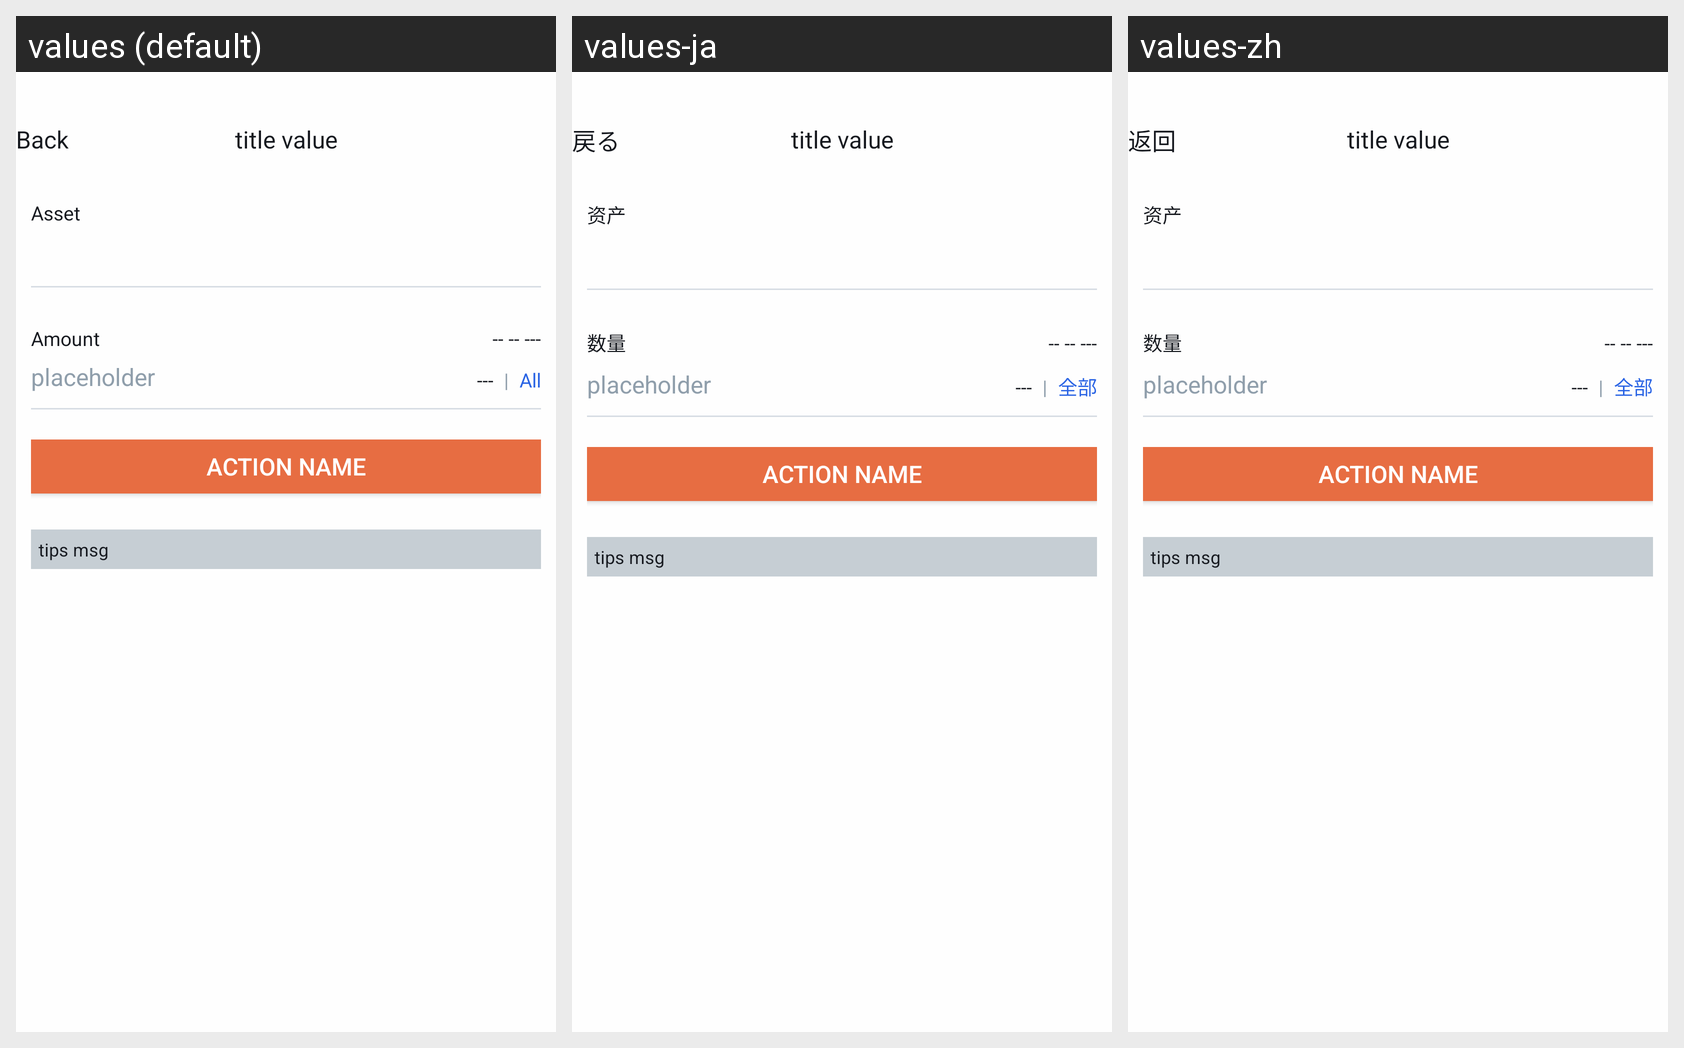

Here is an Android app screen in its default locale and in the app's own translations. Write out the translated-string differences for the strings that appear on this screen.
Android screen res/layout/activity_asset_op_common.xml rendered under 3 locales, left to right: values (default), values-ja, values-zh. Device: Nexus 5 (rendered at 1080×1920; each locale shown at half size, 540×960, under a caption strip naming it); theme AppTheme.
Strings drawn on this screen, with the default value and each locale's value (text and hints the layout hard-codes, and strings that could not be matched under every locale, appear in the picture but are not listed):

kBtnBack
  values: Back
  values-ja: 戻る
  values-zh: 返回

kOtcMcAssetTransferCellLabelAsset
  values: Asset
  values-ja: 资产
  values-zh: 资产

kOtcMcAssetTransferCellLabelAmount
  values: Amount
  values-ja: 数量
  values-zh: 数量

kLabelSendAll
  values: All
  values-ja: 全部
  values-zh: 全部
